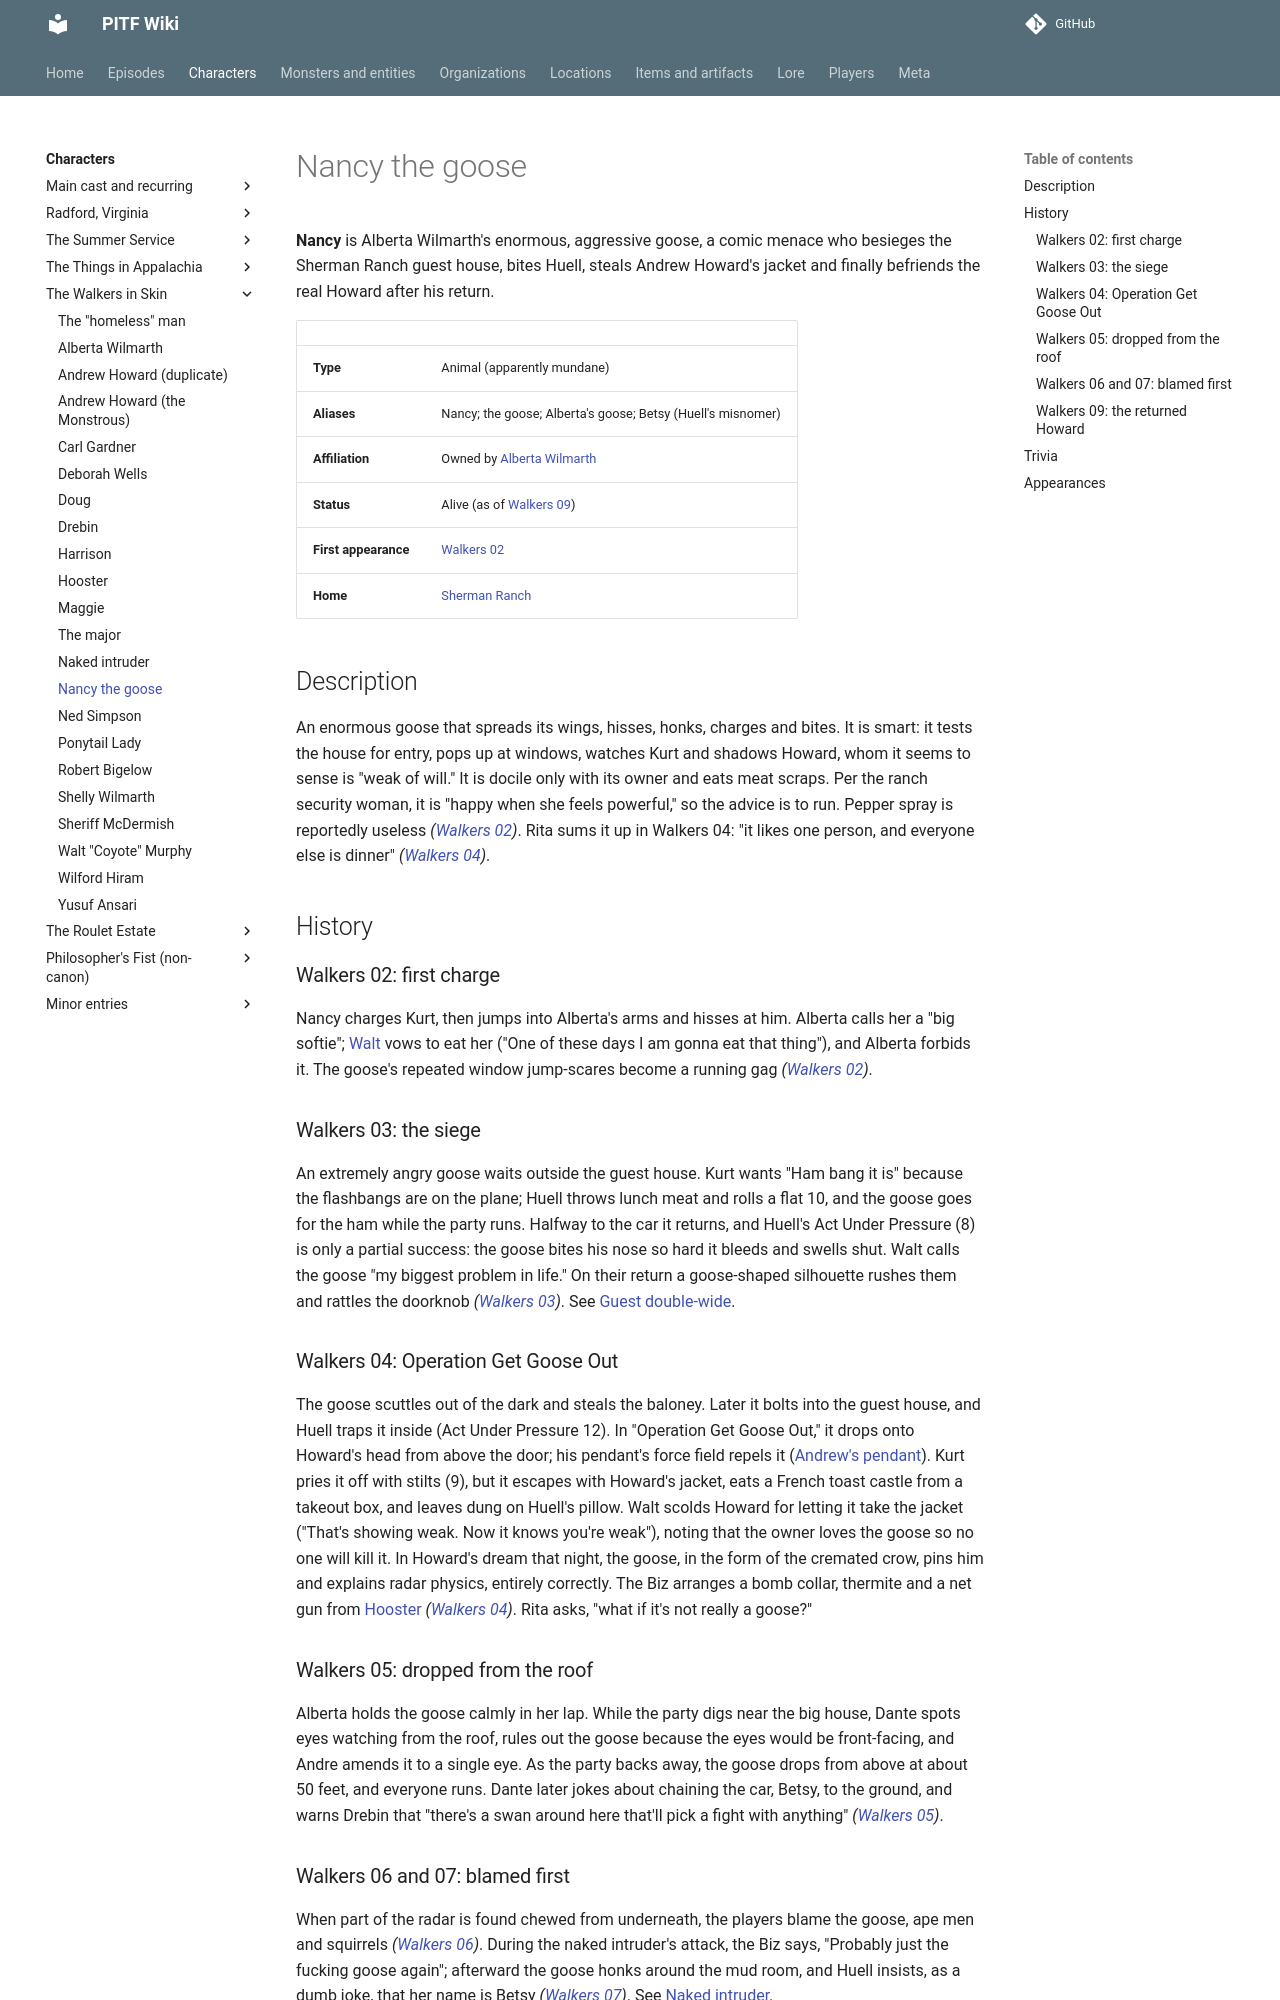

repository: AndreTInfante/pitf-wiki · page: characters/nancy-the-goose/index.html · generator: mkdocs

# Nancy the goose

**Nancy** is Alberta Wilmarth's enormous, aggressive goose, a comic menace who besieges the Sherman Ranch guest house, bites Huell, steals Andrew Howard's jacket and finally befriends the real Howard after his return.

| | |
|---|---|
| **Type** | Animal (apparently mundane) |
| **Aliases** | Nancy; the goose; Alberta's goose; Betsy (Huell's misnomer) |
| **Affiliation** | Owned by [Alberta Wilmarth](alberta-wilmarth.md) |
| **Status** | Alive (as of [Walkers 09](../episodes/walkers-in-skin/09.md)) |
| **First appearance** | [Walkers 02](../episodes/walkers-in-skin/02.md) |
| **Home** | [Sherman Ranch](../locations/sherman-ranch.md) |

## Description

An enormous goose that spreads its wings, hisses, honks, charges and bites. It is smart: it tests the house for entry, pops up at windows, watches Kurt and shadows Howard, whom it seems to sense is "weak of will." It is docile only with its owner and eats meat scraps. Per the ranch security woman, it is "happy when she feels powerful," so the advice is to run. Pepper spray is reportedly useless *([Walkers 02](../episodes/walkers-in-skin/02.md))*. Rita sums it up in Walkers 04: "it likes one person, and everyone else is dinner" *([Walkers 04](../episodes/walkers-in-skin/04.md))*.

## History

### Walkers 02: first charge

Nancy charges Kurt, then jumps into Alberta's arms and hisses at him. Alberta calls her a "big softie"; [Walt](walt-murphy.md) vows to eat her ("One of these days I am gonna eat that thing"), and Alberta forbids it. The goose's repeated window jump-scares become a running gag *([Walkers 02](../episodes/walkers-in-skin/02.md))*.

### Walkers 03: the siege

An extremely angry goose waits outside the guest house. Kurt wants "Ham bang it is" because the flashbangs are on the plane; Huell throws lunch meat and rolls a flat 10, and the goose goes for the ham while the party runs. Halfway to the car it returns, and Huell's Act Under Pressure (8) is only a partial success: the goose bites his nose so hard it bleeds and swells shut. Walt calls the goose "my biggest problem in life." On their return a goose-shaped silhouette rushes them and rattles the doorknob *([Walkers 03](../episodes/walkers-in-skin/03.md))*. See [Guest double-wide](../locations/guest-double-wide.md).

### Walkers 04: Operation Get Goose Out

The goose scuttles out of the dark and steals the baloney. Later it bolts into the guest house, and Huell traps it inside (Act Under Pressure 12). In "Operation Get Goose Out," it drops onto Howard's head from above the door; his pendant's force field repels it ([Andrew's pendant](../items/andrews-pendant.md)). Kurt pries it off with stilts (9), but it escapes with Howard's jacket, eats a French toast castle from a takeout box, and leaves dung on Huell's pillow. Walt scolds Howard for letting it take the jacket ("That's showing weak. Now it knows you're weak"), noting that the owner loves the goose so no one will kill it. In Howard's dream that night, the goose, in the form of the cremated crow, pins him and explains radar physics, entirely correctly. The Biz arranges a bomb collar, thermite and a net gun from [Hooster](hooster.md) *([Walkers 04](../episodes/walkers-in-skin/04.md))*. Rita asks, "what if it's not really a goose?"

### Walkers 05: dropped from the roof

Alberta holds the goose calmly in her lap. While the party digs near the big house, Dante spots eyes watching from the roof, rules out the goose because the eyes would be front-facing, and Andre amends it to a single eye. As the party backs away, the goose drops from above at about 50 feet, and everyone runs. Dante later jokes about chaining the car, Betsy, to the ground, and warns Drebin that "there's a swan around here that'll pick a fight with anything" *([Walkers 05](../episodes/walkers-in-skin/05.md))*.
